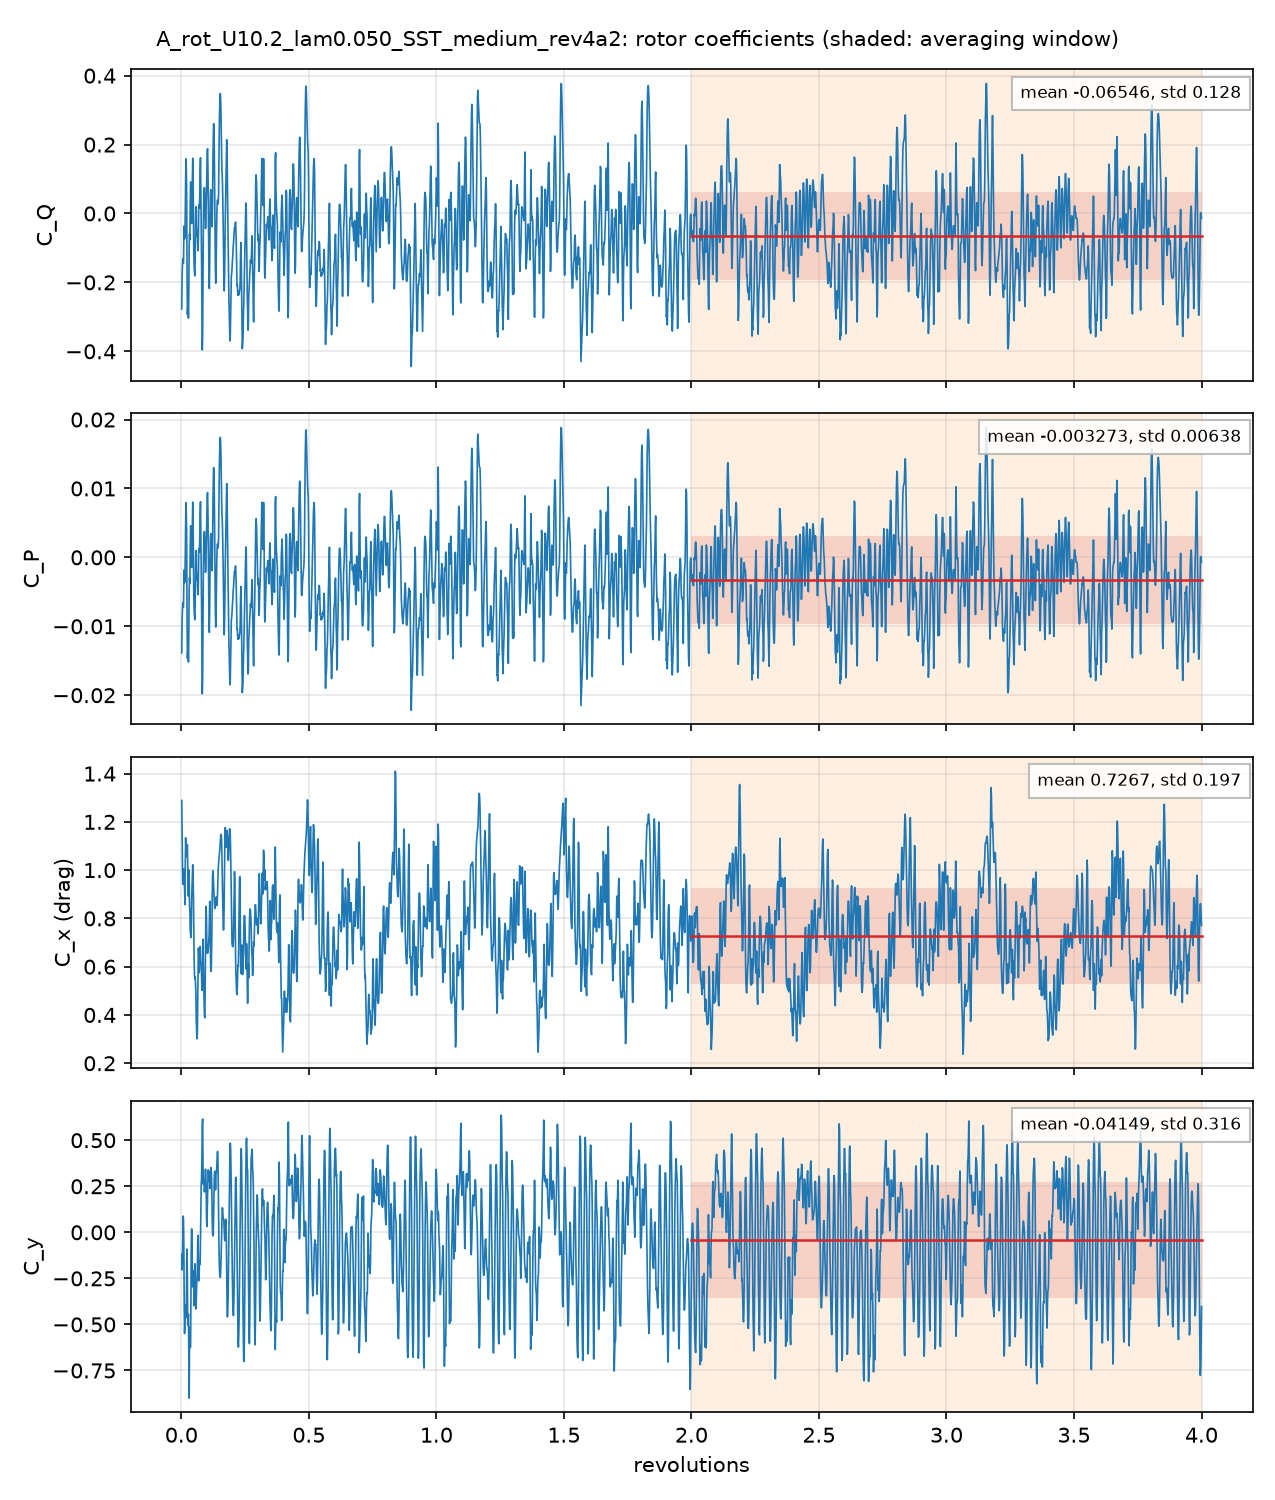

Source data for this figure (header and first rows):
# A_rot_U10.2_lam0.050_SST_medium_rev4a2…, per unit span; C_Q = Q'/(q 2R R), C_P = lambda C_Q, C_x, y = F'/(q 2R)
# averaging window 2 .. 4 revolutions; d…
t_s, revolutions, azimuth_blade1_deg, CQ, CP, Cx, Cy, CQ_blade1, CQ_blade2, CQ_blade3
0.001757, 0.001404, 0.5054, -0.2772, -0.01386, 1.289, -0.1202, -0.2646, 0.08576, -0.09827
0.003516, 0.002809, 1.011, -0.1887, -0.009433, 1.143, -0.2043, -0.2341, 0.01591, 0.02951
0.005211, 0.004163, 1.499, -0.1513, -0.007567, 1.031, -0.1449, -0.2186, -0.009982, 0.07722
0.006931, 0.005538, 1.994, -0.1319, -0.006597, 0.9416, -0.0415, -0.2138, -0.00384, 0.08572
0.008731, 0.006976, 2.511, -0.1428, -0.007142, 0.9437, 0.0883, -0.2094, 0.04142, 0.02512
0.01039, 0.008299, 2.988, -0.1444, -0.007218, 1.006, 0.0702, -0.1926, 0.09291, -0.04466
0.01218, 0.009732, 3.504, -0.05843, -0.002922, 0.9459, -0.07614, -0.1635, 0.1223, -0.01718
0.01388, 0.01109, 3.993, -0.03595, -0.001797, 0.9406, -0.3981, -0.1983, 0.1156, 0.04669
0.01562, 0.01248, 4.492, -0.07398, -0.003699, 0.9248, -0.5495, -0.225, 0.1052, 0.0458
0.01741, 0.01391, 5.006, -0.06272, -0.003136, 0.857, -0.4761, -0.2062, 0.1169, 0.02664
0.01912, 0.01528, 5.5, 0.002551, 0.0001275, 1.025, -0.4054, -0.1696, 0.2031, -0.03103
0.02088, 0.01668, 6.006, 0.09873, 0.004937, 1.134, -0.3938, -0.1363, 0.2638, -0.02877
0.02262, 0.01807, 6.505, 0.1587, 0.007933, 1.09, -0.463, -0.1296, 0.2665, 0.02168
0.02432, 0.01943, 6.996, 0.1297, 0.006487, 1.056, -0.4141, -0.1176, 0.2219, 0.0254
0.0261, 0.02085, 7.506, 0.05365, 0.002682, 1.057, -0.1535, -0.09334, 0.1398, 0.007147
0.02784, 0.02224, 8.008, -0.166, -0.008298, 1.099, -0.09127, -0.1662, 0.05196, -0.05171
0.02957, 0.02362, 8.504, -0.2928, -0.01464, 1.106, -0.2553, -0.2598, -0.008352, -0.02469
0.0313, 0.02501, 9.003, -0.2721, -0.01361, 1.018, -0.5039, -0.3183, -0.0366, 0.08276
0.03302, 0.02638, 9.496, -0.2635, -0.01317, 0.8929, -0.4695, -0.326, -0.03678, 0.09931
0.03476, 0.02777, 9.998, -0.3036, -0.01518, 0.9307, -0.4443, -0.3162, -0.01028, 0.02292
0.03651, 0.02917, 10.5, -0.2233, -0.01117, 1.001, -0.714, -0.3118, 0.03525, 0.05326
0.03822, 0.03054, 10.99, -0.09541, -0.004771, 0.9883, -0.8998, -0.2933, 0.08438, 0.1135
0.04, 0.03196, 11.5, -0.05939, -0.00297, 0.8508, -0.5885, -0.2622, 0.1174, 0.08545
0.04172, 0.03333, 12, -0.07506, -0.003753, 0.8344, -0.515, -0.2195, 0.1317, 0.01276
0.04343, 0.0347, 12.49, 0.02933, 0.001466, 0.7484, -0.6259, -0.1729, 0.1378, 0.06449
0.04522, 0.03612, 13, 0.09166, 0.004583, 0.7326, -0.6213, -0.1269, 0.1393, 0.07925
0.04696, 0.03751, 13.5, 0.08895, 0.004448, 0.7205, -0.3404, -0.09129, 0.1329, 0.0473
0.04866, 0.03887, 13.99, 0.01313, 0.0006564, 0.7632, -0.05349, -0.06473, 0.09448, -0.01662
0.05042, 0.04028, 14.5, -0.02888, -0.001444, 0.8762, 0.01837, -0.04829, 0.07701, -0.0576
0.05217, 0.04168, 15, 0.03969, 0.001985, 0.9342, -0.04917, -0.04346, 0.1106, -0.02743
0.05391, 0.04307, 15.51, 0.1279, 0.006395, 0.9791, -0.2265, -0.04741, 0.1623, 0.01297
0.05565, 0.04446, 16, 0.1603, 0.008013, 1.023, -0.2964, -0.05565, 0.2062, 0.009669
0.05737, 0.04583, 16.5, 0.1368, 0.00684, 0.9733, -0.2175, -0.06984, 0.2061, 0.0005125
0.05914, 0.04725, 17.01, 0.003886, 0.0001943, 0.9038, -0.2085, -0.09312, 0.1445, -0.0475
0.06082, 0.04859, 17.49, -0.1101, -0.005505, 0.7785, -0.3072, -0.1147, 0.05178, -0.04719
0.0626, 0.05001, 18, -0.1549, -0.007745, 0.6283, -0.3981, -0.1154, -0.03847, -0.001031
0.06433, 0.0514, 18.5, -0.171, -0.008549, 0.5647, -0.3126, -0.1066, -0.07281, 0.008407
0.06603, 0.05275, 18.99, -0.1811, -0.009057, 0.5484, -0.1707, -0.118, -0.05721, -0.005964
0.06781, 0.05417, 19.5, -0.1332, -0.006661, 0.5574, -0.2081, -0.1064, -0.01488, -0.01189
0.06955, 0.05557, 20, -0.03601, -0.0018, 0.53, -0.3344, -0.07617, 0.0277, 0.01246
0.07125, 0.05692, 20.49, 0.01536, 0.0007682, 0.4877, -0.416, -0.0477, 0.06704, -0.003978
0.07303, 0.05835, 21, 0.02007, 0.001003, 0.3751, -0.377, -0.02854, 0.08262, -0.03401
0.07475, 0.05972, 21.5, -0.06348, -0.003174, 0.3426, -0.2928, -0.02179, 0.03752, -0.07921
0.07645, 0.06108, 21.99, -0.06679, -0.00334, 0.3009, -0.2626, -0.02292, -0.002464, -0.04141
0.07824, 0.06251, 22.5, -0.04851, -0.002426, 0.3175, -0.215, -0.02955, -0.01571, -0.003243
0.07993, 0.06386, 22.99, -0.08783, -0.004391, 0.4309, -0.07352, -0.04645, -0.007833, -0.03355
0.08172, 0.06529, 23.5, -0.1081, -0.005407, 0.5807, -0.01661, -0.0763, 0.02759, -0.05942
0.08343, 0.06665, 23.99, -0.07219, -0.003609, 0.6767, -0.1389, -0.09125, 0.08061, -0.06155
0.08514, 0.06802, 24.49, 0.01287, 0.0006437, 0.6532, -0.2632, -0.07101, 0.1322, -0.04836
0.08694, 0.06945, 25, 0.02524, 0.001262, 0.5742, -0.2556, -0.08543, 0.1482, -0.03758
0.08865, 0.07082, 25.5, 0.01513, 0.0007563, 0.5889, -0.1546, -0.0811, 0.1604, -0.06413
0.0904, 0.07222, 26, 0.05678, 0.002839, 0.6628, -0.1611, -0.04697, 0.1859, -0.08215
0.09213, 0.0736, 26.5, 0.1286, 0.006429, 0.6841, -0.1743, -0.01231, 0.2051, -0.06425
0.09386, 0.07498, 26.99, 0.1614, 0.008071, 0.6249, -0.02007, 0.007345, 0.1932, -0.03907
0.09566, 0.07642, 27.51, 0.07057, 0.003529, 0.6144, 0.1785, 0.01063, 0.1338, -0.07383
0.09738, 0.0778, 28.01, -0.03692, -0.001846, 0.6123, 0.2616, 0.005654, 0.04139, -0.08397
0.09904, 0.07913, 28.49, -0.1369, -0.006846, 0.5532, 0.2956, -0.01184, -0.06478, -0.0603
0.1008, 0.08055, 29, -0.2822, -0.01411, 0.5019, 0.4068, -0.04646, -0.1927, -0.04299
... 2,822 more rows
